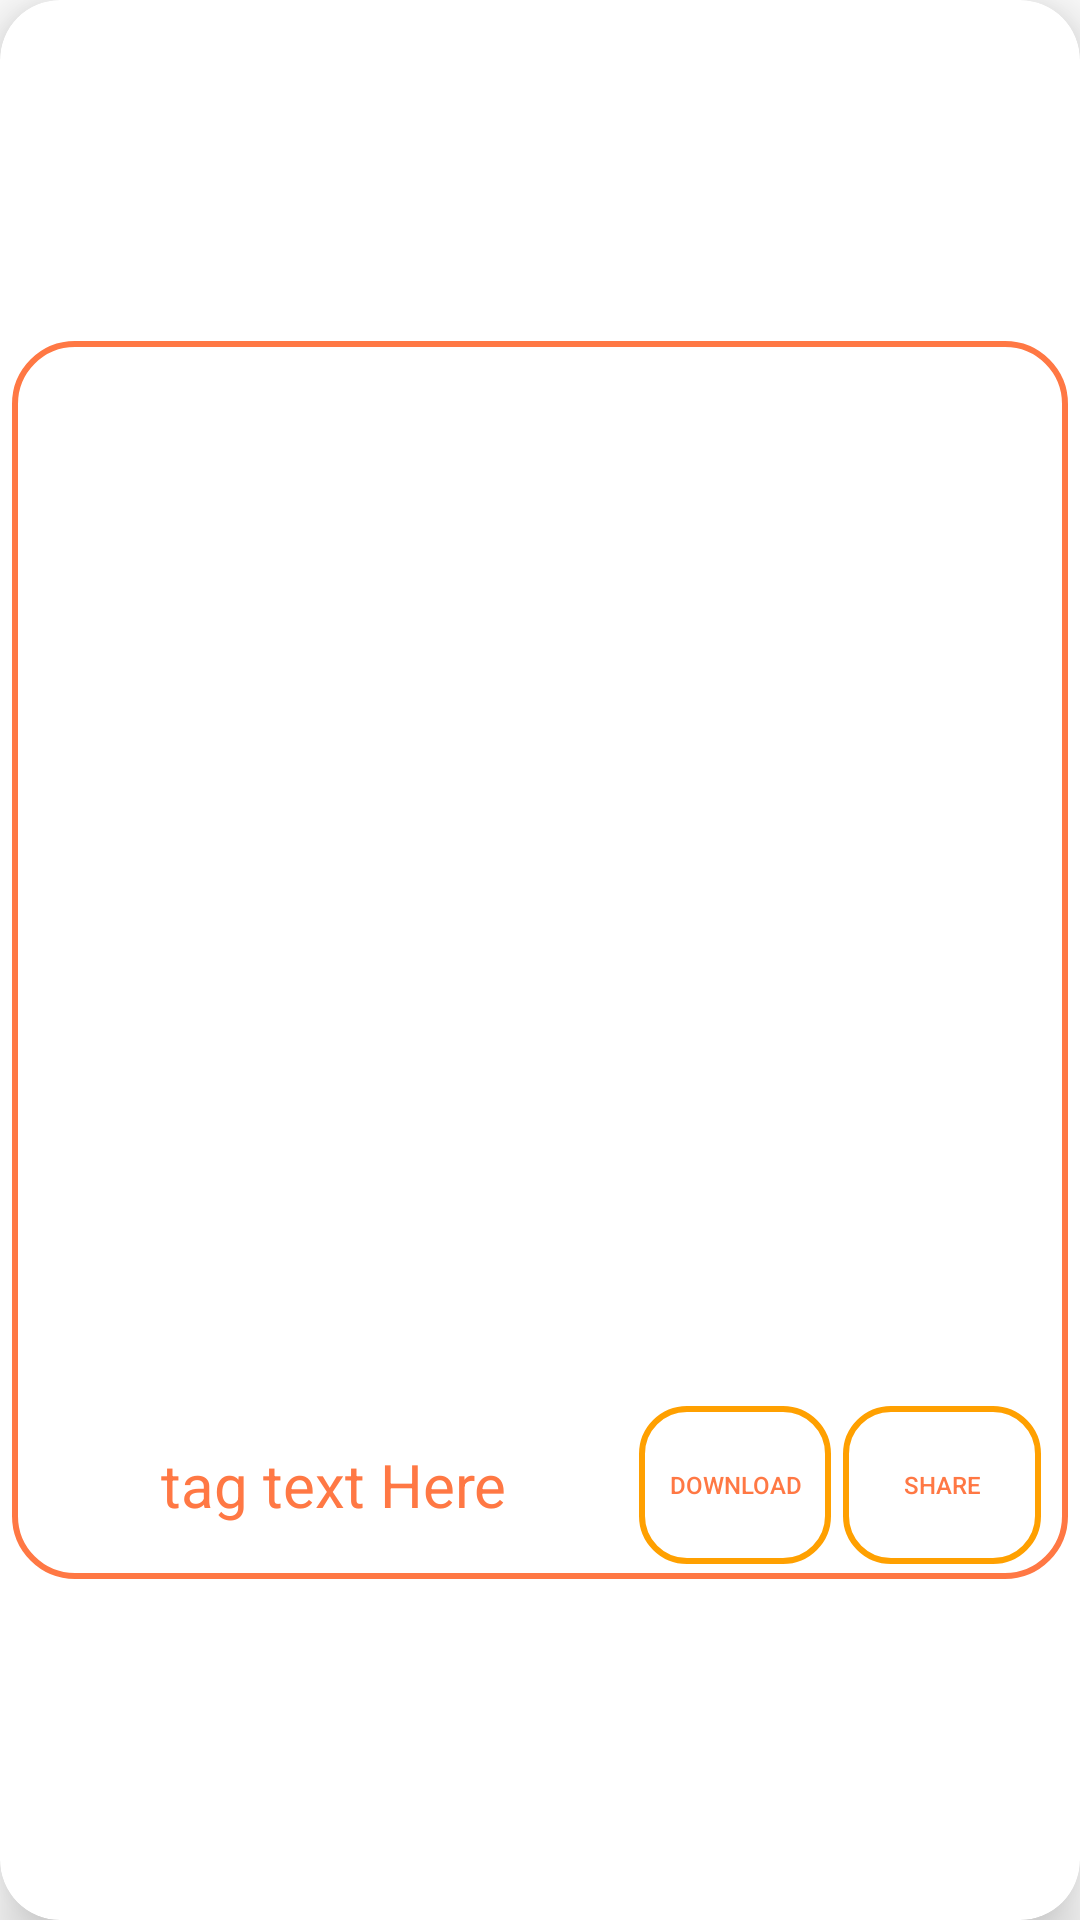

Write the Android layout XML for this screen, with the resource values it uses.
<!-- AndroidManifest.xml: application theme Theme.Quotes -->
<!-- res/layout/image_card.xml -->
<?xml version="1.0" encoding="utf-8"?>
<com.google.android.material.card.MaterialCardView xmlns:android="http://schemas.android.com/apk/res/android"
    xmlns:app="http://schemas.android.com/apk/res-auto"
    xmlns:tools="http://schemas.android.com/tools"
    android:layout_width="match_parent"
    android:layout_height="wrap_content"
    android:layout_margin="5dp"
    app:cardCornerRadius="20dp"
    app:cardElevation="12dp"
    android:layout_gravity="center"
    app:layout_constraintEnd_toEndOf="parent"
    app:layout_constraintStart_toStartOf="parent"
    app:layout_constraintTop_toTopOf="parent">

    <LinearLayout
        android:layout_gravity="center"
        android:background="@drawable/curcle_view2"
        android:layout_margin="4dp"
        android:layout_width="match_parent"
        android:layout_height="wrap_content"
        android:orientation="vertical">

        <ImageView
            android:id="@+id/imageView"
            android:layout_gravity="center"
            android:layout_width="360dp"
            android:layout_height="330dp"
            android:layout_margin="10dp"
            android:scaleType="center"
             />

        <LinearLayout
            android:id="@+id/linearLayout"
            android:layout_width="match_parent"
            android:layout_height="wrap_content"
            android:layout_margin="5dp"
            android:paddingRight="2dp"
            android:orientation="horizontal"
            app:layout_constraintBottom_toBottomOf="parent"
            app:layout_constraintEnd_toEndOf="parent"
            app:layout_constraintStart_toStartOf="parent"
            app:layout_constraintTop_toBottomOf="@+id/imageView">

            <TextView
                android:id="@+id/tagText"
                android:layout_width="match_parent"
                android:layout_height="match_parent"
                android:layout_margin="10dp"
                android:layout_weight="5"
                android:gravity="center"
                android:text="tag text Here"
                android:textAlignment="center"

                android:textColor="@color/litegray"
                android:textSize="20dp" />

            <androidx.appcompat.widget.AppCompatButton
                android:id="@+id/Download"
                android:layout_width="match_parent"
                android:layout_height="match_parent"
                android:layout_weight="10"
                android:background="@drawable/curcle_view"
                android:text="Download"
                android:fontFamily="sans-serif-medium"
                android:textSize="8dp"
                android:layout_marginRight="4dp"
                android:textColor="@color/litegray"
                />

            <androidx.appcompat.widget.AppCompatButton
                android:id="@+id/imageShare"
                android:layout_width="match_parent"
                android:layout_height="match_parent"
                android:layout_marginRight="2dp"
                android:layout_weight="10"
                android:background="@drawable/curcle_view"
                android:text="Share"
                android:textColor="@color/litegray"
                android:textSize="8dp" />

        </LinearLayout>
    </LinearLayout>
</com.google.android.material.card.MaterialCardView>
<!-- resources referenced by this layout -->
<resources>
  <color name="litegray">#ff7844</color>
  <!-- drawable curcle_view (drawable) -->
  <?xml version="1.0" encoding="utf-8"?>
  <shape xmlns:android="http://schemas.android.com/apk/res/android">
          android:innerRadius="15dp"
          android:shape="ring"
          android:thicknessRatio="1.9"
          android:useLevel="false" >
          <solid android:color="@android:color/transparent" />
          <corners android:radius="15dp"/>
          <stroke
              android:width="2dp"
              android:color="#FFA000"
  
              />
  </shape>
  <!-- drawable curcle_view2 (drawable) -->
  <?xml version="1.0" encoding="utf-8"?>
  <shape xmlns:android="http://schemas.android.com/apk/res/android">
  
          android:innerRadius="15dp"
          android:shape="ring"
          android:thicknessRatio="1.9"
          android:useLevel="false" >
          <solid android:color="@android:color/transparent" />
          <corners android:radius="20dp"/>
          <stroke
              android:width="2dp"
              android:color="#FF7844" />
  </shape>
  <style name="Theme.Quotes" parent="Theme.MaterialComponents.DayNight.NoActionBar">
          
          <item name="colorPrimary">#FF9800</item>
  
          <item name="colorPrimaryVariant">#F57C00</item>
          <item name="colorOnPrimary">#FFE0B2</item>
          
          <item name="colorSecondary">#795548</item>
          <item name="colorSecondaryVariant">#212121</item>
          <item name="color">#000000</item>
          <item name="colorOnSecondary">#F57C00</item>
          
          <item name="android:statusBarColor" tools:targetApi="l">?attr/colorPrimaryVariant</item>
          
      </style>
</resources>
